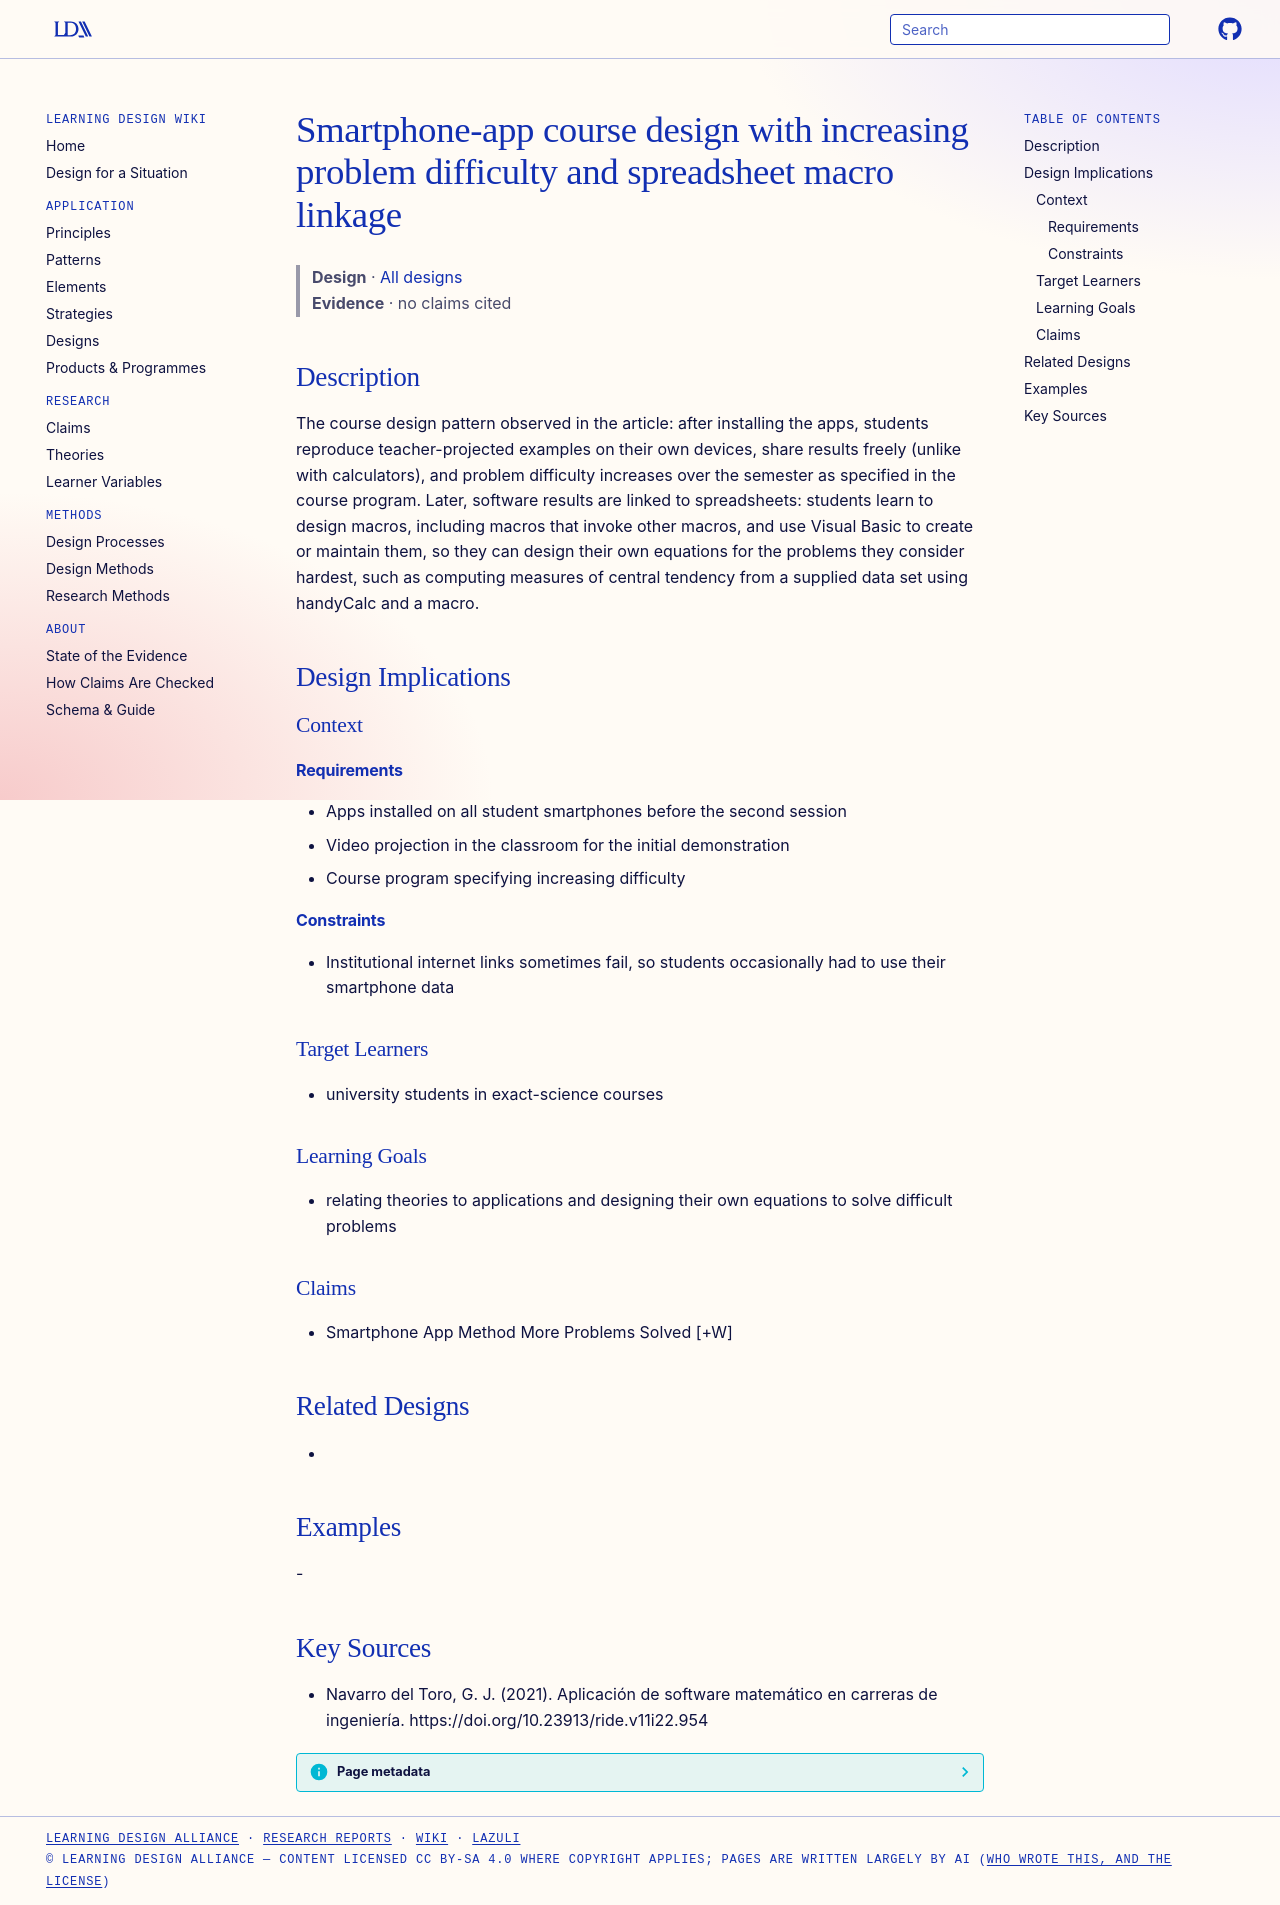

repository: Learning-Design-Alliance/learning-wiki · page: designs/smartphone-app-course-design-pattern/index.html · generator: mkdocs

---
type: design
id: smartphone-app-course-design-pattern
title: Smartphone-app course design with increasing problem difficulty and spreadsheet macro linkage
description: "The course design pattern observed in the article: after installing the apps, students reproduce teacher-projected examples on their own devices, share results freely (unlike with calculators), and problem difficulty..."
status: review
generated:
  by: "process:settle-candidates"
  at: 2026-11-19
sources:
  - id: navarro-del-toro-2021
    resource: "https://doi.org/10.23913/ride.v11i22.954"
    title: "Navarro del Toro, G. J. (2021). Aplicación de software matemático en carreras de ingeniería. https://doi.org/10.23913/ride.v11i22.954"
    author: Navarro del Toro, G. J
---

# Smartphone-app course design with increasing problem difficulty and spreadsheet macro linkage

> **Design** · [All designs](index.md)
> **Evidence** · no claims cited

## Description
The course design pattern observed in the article: after installing the apps, students reproduce teacher-projected examples on their own devices, share results freely (unlike with calculators), and problem difficulty increases over the semester as specified in the course program. Later, software results are linked to spreadsheets: students learn to design macros, including macros that invoke other macros, and use Visual Basic to create or maintain them, so they can design their own equations for the problems they consider hardest, such as computing measures of central tendency from a supplied data set using handyCalc and a macro.

## Design Implications

### Context
#### Requirements
- Apps installed on all student smartphones before the second session
- Video projection in the classroom for the initial demonstration
- Course program specifying increasing difficulty
#### Constraints
- Institutional internet links sometimes fail, so students occasionally had to use their smartphone data

### Target Learners
- university students in exact-science courses

### Learning Goals
- relating theories to applications and designing their own equations to solve difficult problems

### Claims
- Smartphone App Method More Problems Solved [+W]

## Related Designs
- 

## Examples
-

## Key Sources
- Navarro del Toro, G. J. (2021). Aplicación de software matemático en carreras de ingeniería. https://doi.org/10.23913/ride.v11i22.954
